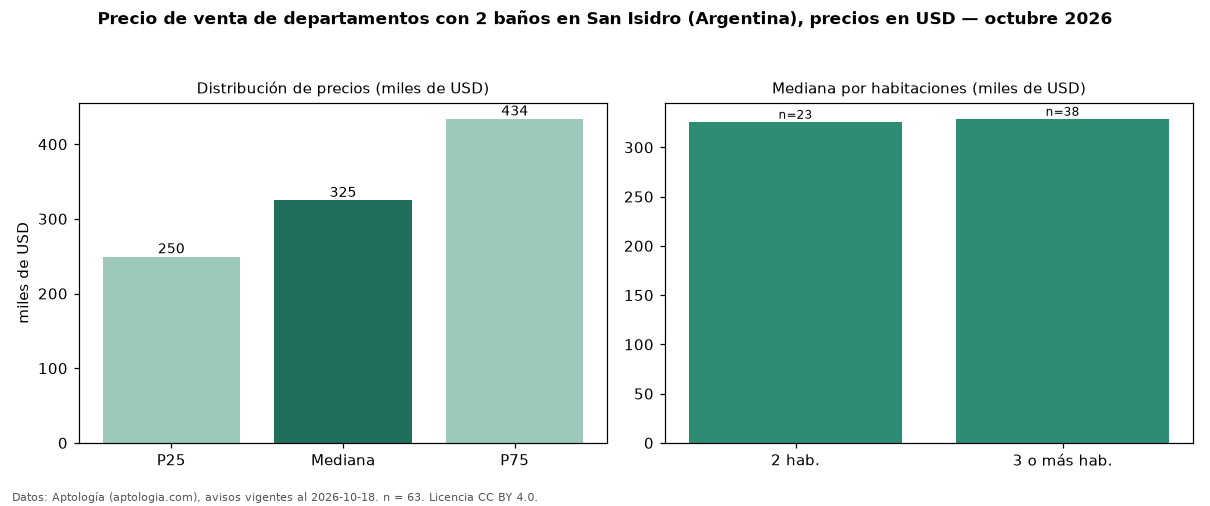

The table this chart was drawn from, first rows:
seccion, metrica, valor, moneda, n
filtro, ban2, con 2 baños, , 63
precio, p25, 249500, USD, 63
precio, mediana, 325000, USD, 63
precio, p75, 434000, USD, 63
precio, minimo, 82000, USD, 63
precio, maximo, 950000, USD, 63
m2, mediana_precio_m2, 3336, USD, 62
m2, area_mediana_m2, 97.0, m2, 62
banos, mediana_banos, 2.0, , 
habitaciones, 2, 326000, USD, 23
habitaciones, 3+, 329000, USD, 38
fuente, fecha_datos, 2026-10-18, , 
fuente, atribucion, https://www.aptologia.com/ar/venta/san-i…, , 
fuente, licencia, CC BY 4.0, , 
